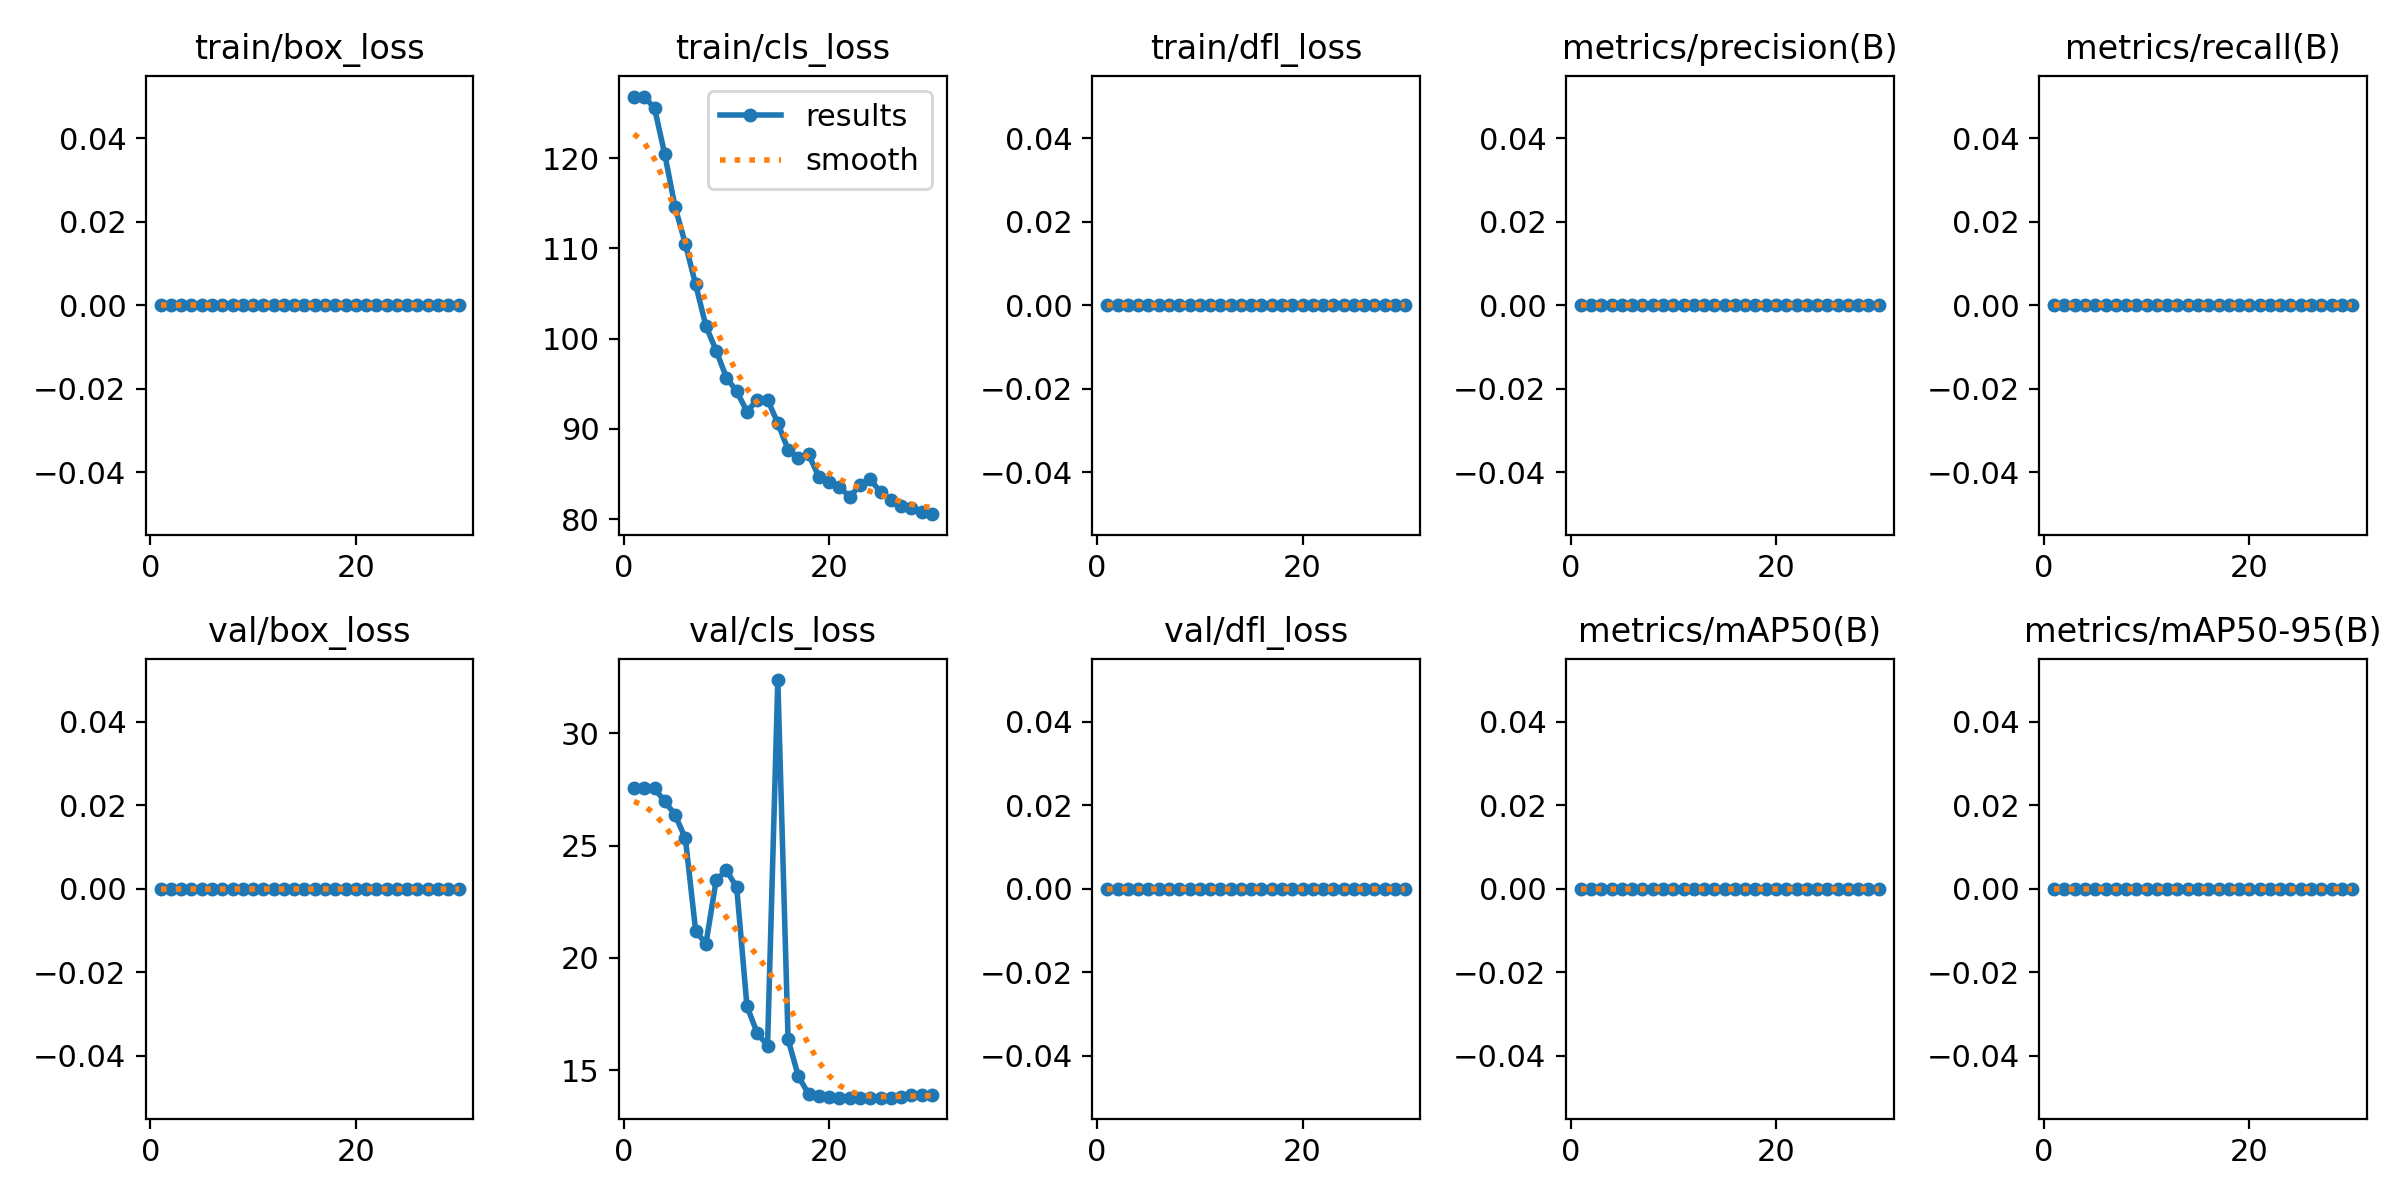

The table this chart was drawn from, first rows:
epoch, time, train/box_loss, train/cls_loss, train/dfl_loss, metrics/precision(B), metrics/recall(B), metrics/mAP50(B), metrics/mAP50-95(B), val/box_loss, val/cls_loss, val/dfl_loss, lr/pg0, lr/pg1, lr/pg2
1, 0.3933, 0, 126.8, 0, 0, 0, 0, 0, 0, 27.56, 0, 5.001e-05, 5.001e-05, 5.001e-05
2, 0.6781, 0, 126.8, 0, 0, 0, 0, 0, 0, 27.56, 0, 0.0001128, 0.0001128, 0.0001128
3, 0.9599, 0, 125.5, 0, 0, 0, 0, 0, 0, 27.55, 0, 0.0001713, 0.0001713, 0.0001713
4, 1.724, 0, 120.4, 0, 0, 0, 0, 0, 0, 26.97, 0, 0.0002253, 0.0002253, 0.0002253
5, 2.055, 0, 114.6, 0, 0, 0, 0, 0, 0, 26.38, 0, 0.0002749, 0.0002749, 0.0002749
6, 2.382, 0, 110.5, 0, 0, 0, 0, 0, 0, 25.33, 0, 0.0003201, 0.0003201, 0.0003201
7, 2.698, 0, 106, 0, 0, 0, 0, 0, 0, 21.22, 0, 0.000361, 0.000361, 0.000361
8, 3.022, 0, 101.4, 0, 0, 0, 0, 0, 0, 20.62, 0, 0.0003974, 0.0003974, 0.0003974
9, 3.346, 0, 98.66, 0, 0, 0, 0, 0, 0, 23.47, 0, 0.0004294, 0.0004294, 0.0004294
10, 3.672, 0, 95.68, 0, 0, 0, 0, 0, 0, 23.91, 0, 0.000457, 0.000457, 0.000457
11, 3.988, 0, 94.16, 0, 0, 0, 0, 0, 0, 23.14, 0, 0.0004803, 0.0004803, 0.0004803
12, 4.306, 0, 91.92, 0, 0, 0, 0, 0, 0, 17.84, 0, 0.0004991, 0.0004991, 0.0004991
13, 4.628, 0, 93.21, 0, 0, 0, 0, 0, 0, 16.66, 0, 0.0005135, 0.0005135, 0.0005135
14, 4.94, 0, 93.23, 0, 0, 0, 0, 0, 0, 16.09, 0, 0.0005235, 0.0005235, 0.0005235
15, 5.262, 0, 90.62, 0, 0, 0, 0, 0, 0, 32.38, 0, 0.0005291, 0.0005291, 0.0005291
16, 5.579, 0, 87.71, 0, 0, 0, 0, 0, 0, 16.38, 0, 0.0005304, 0.0005304, 0.0005304
17, 5.897, 0, 86.75, 0, 0, 0, 0, 0, 0, 14.73, 0, 0.0005272, 0.0005272, 0.0005272
18, 6.22, 0, 87.16, 0, 0, 0, 0, 0, 0, 13.94, 0, 0.0005196, 0.0005196, 0.0005196
19, 6.54, 0, 84.67, 0, 0, 0, 0, 0, 0, 13.88, 0, 0.0005076, 0.0005076, 0.0005076
20, 6.854, 0, 84.1, 0, 0, 0, 0, 0, 0, 13.83, 0, 0.0004912, 0.0004912, 0.0004912
21, 7.886, 0, 83.59, 0, 0, 0, 0, 0, 0, 13.78, 0, 0.0004704, 0.0004704, 0.0004704
22, 8.217, 0, 82.43, 0, 0, 0, 0, 0, 0, 13.78, 0, 0.0004452, 0.0004452, 0.0004452
23, 8.545, 0, 83.77, 0, 0, 0, 0, 0, 0, 13.78, 0, 0.0004156, 0.0004156, 0.0004156
24, 8.866, 0, 84.4, 0, 0, 0, 0, 0, 0, 13.78, 0, 0.0003817, 0.0003817, 0.0003817
25, 9.187, 0, 82.97, 0, 0, 0, 0, 0, 0, 13.78, 0, 0.0003433, 0.0003433, 0.0003433
26, 9.704, 0, 82.15, 0, 0, 0, 0, 0, 0, 13.78, 0, 0.0002917, 0.0002917, 0.0002917
27, 10.02, 0, 81.47, 0, 0, 0, 0, 0, 0, 13.81, 0, 0.0002367, 0.0002367, 0.0002367
28, 10.33, 0, 81.26, 0, 0, 0, 0, 0, 0, 13.9, 0, 0.0001817, 0.0001817, 0.0001817
29, 10.64, 0, 80.76, 0, 0, 0, 0, 0, 0, 13.89, 0, 0.0001267, 0.0001267, 0.0001267
30, 10.96, 0, 80.54, 0, 0, 0, 0, 0, 0, 13.92, 0, 7.1681e-05, 7.1681e-05, 7.1681e-05
